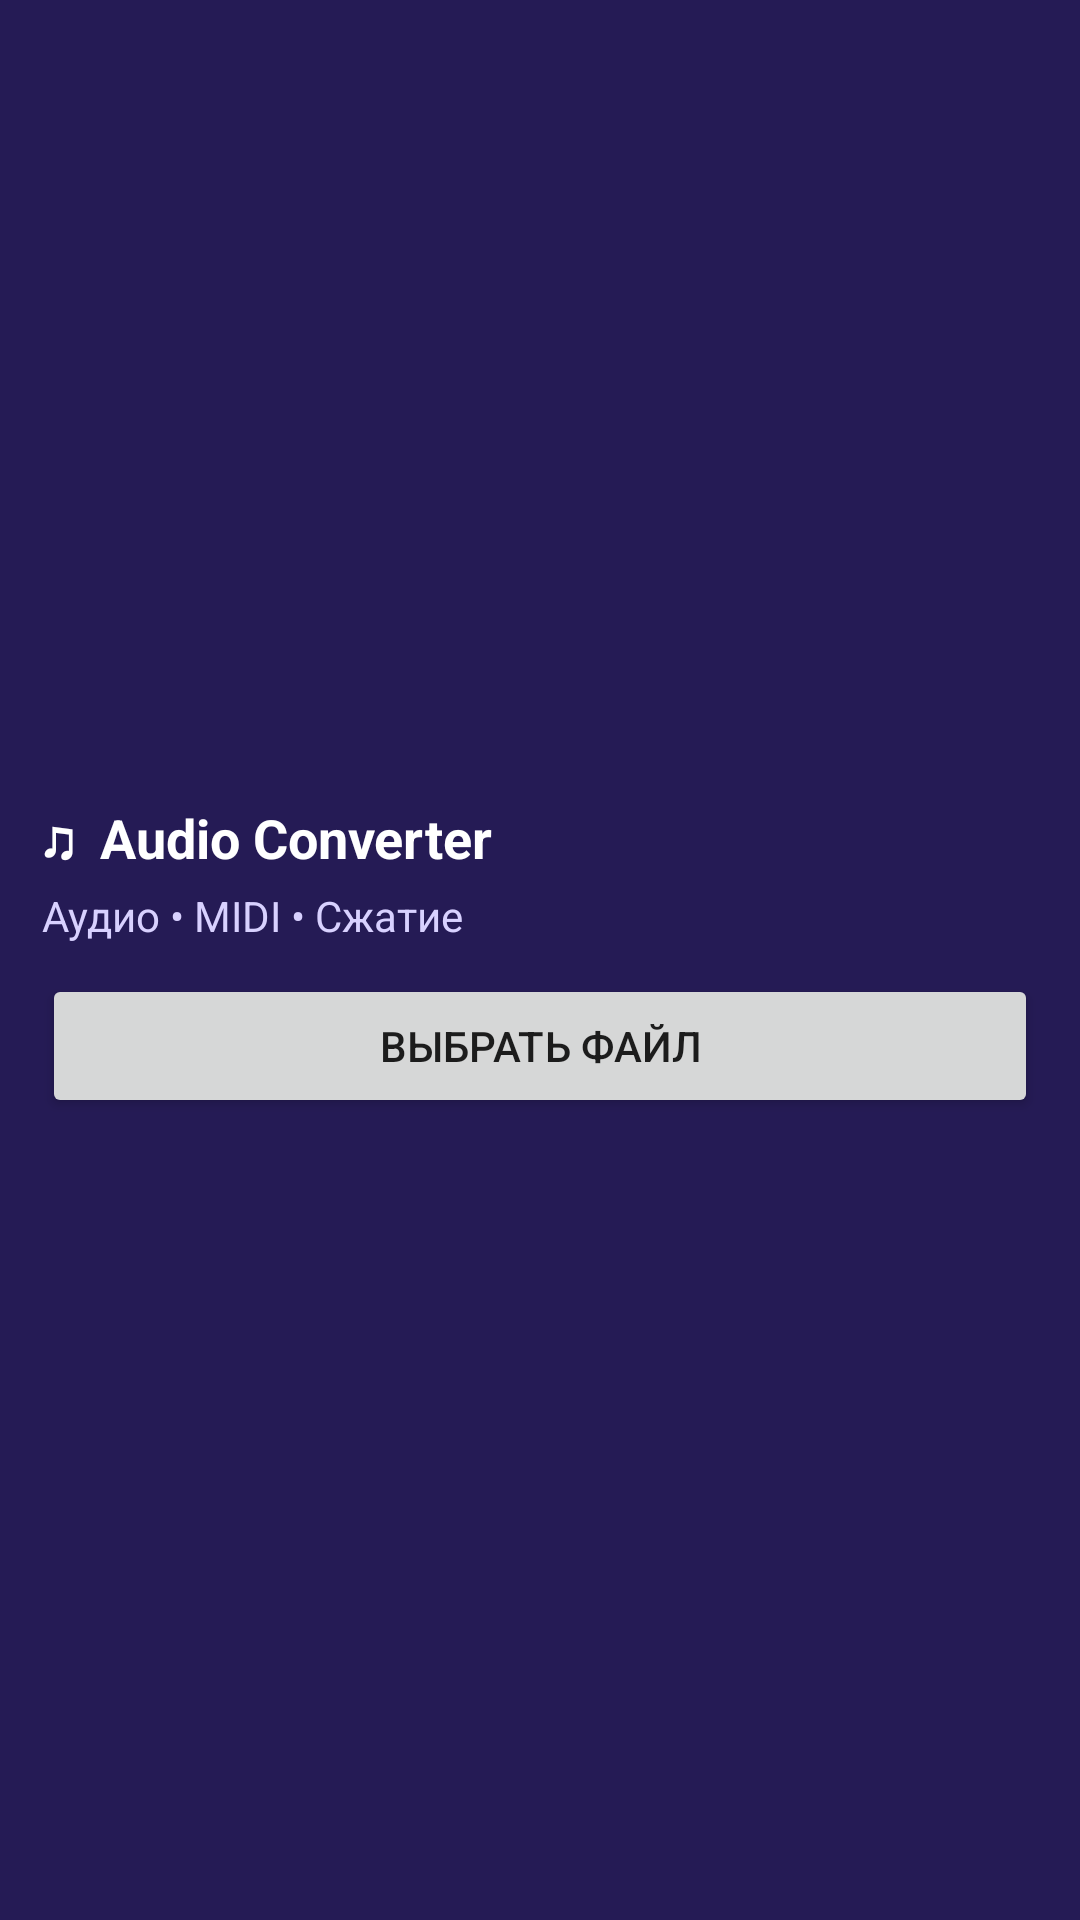

The Android layout XML behind this screen, and the referenced resources:
<!-- AndroidManifest.xml: application theme Theme.AudioConverter -->
<!-- res/layout/audio_converter_widget.xml -->
<LinearLayout xmlns:android="http://schemas.android.com/apk/res/android" android:orientation="vertical" android:gravity="center_vertical" android:padding="14dp" android:background="#251B55" android:layout_width="match_parent" android:layout_height="match_parent"><TextView android:text="♫  Audio Converter" android:textColor="#FFFFFF" android:textStyle="bold" android:textSize="18sp" android:layout_width="match_parent" android:layout_height="wrap_content"/><TextView android:text="Аудио • MIDI • Сжатие" android:textColor="#D8D1FF" android:paddingTop="4dp" android:layout_width="match_parent" android:layout_height="wrap_content"/><Button android:id="@+id/widgetOpen" android:text="ВЫБРАТЬ ФАЙЛ" android:layout_marginTop="10dp" android:layout_width="match_parent" android:layout_height="48dp"/></LinearLayout>
<!-- resources referenced by this layout -->
<resources>
  <style name="Theme.AudioConverter" parent="Theme.MaterialComponents.DayNight.DarkActionBar"><item name="colorPrimary">#6750A4</item><item name="colorPrimaryVariant">#6750A4</item><item name="colorOnPrimary">#FFFFFF</item></style>
</resources>
